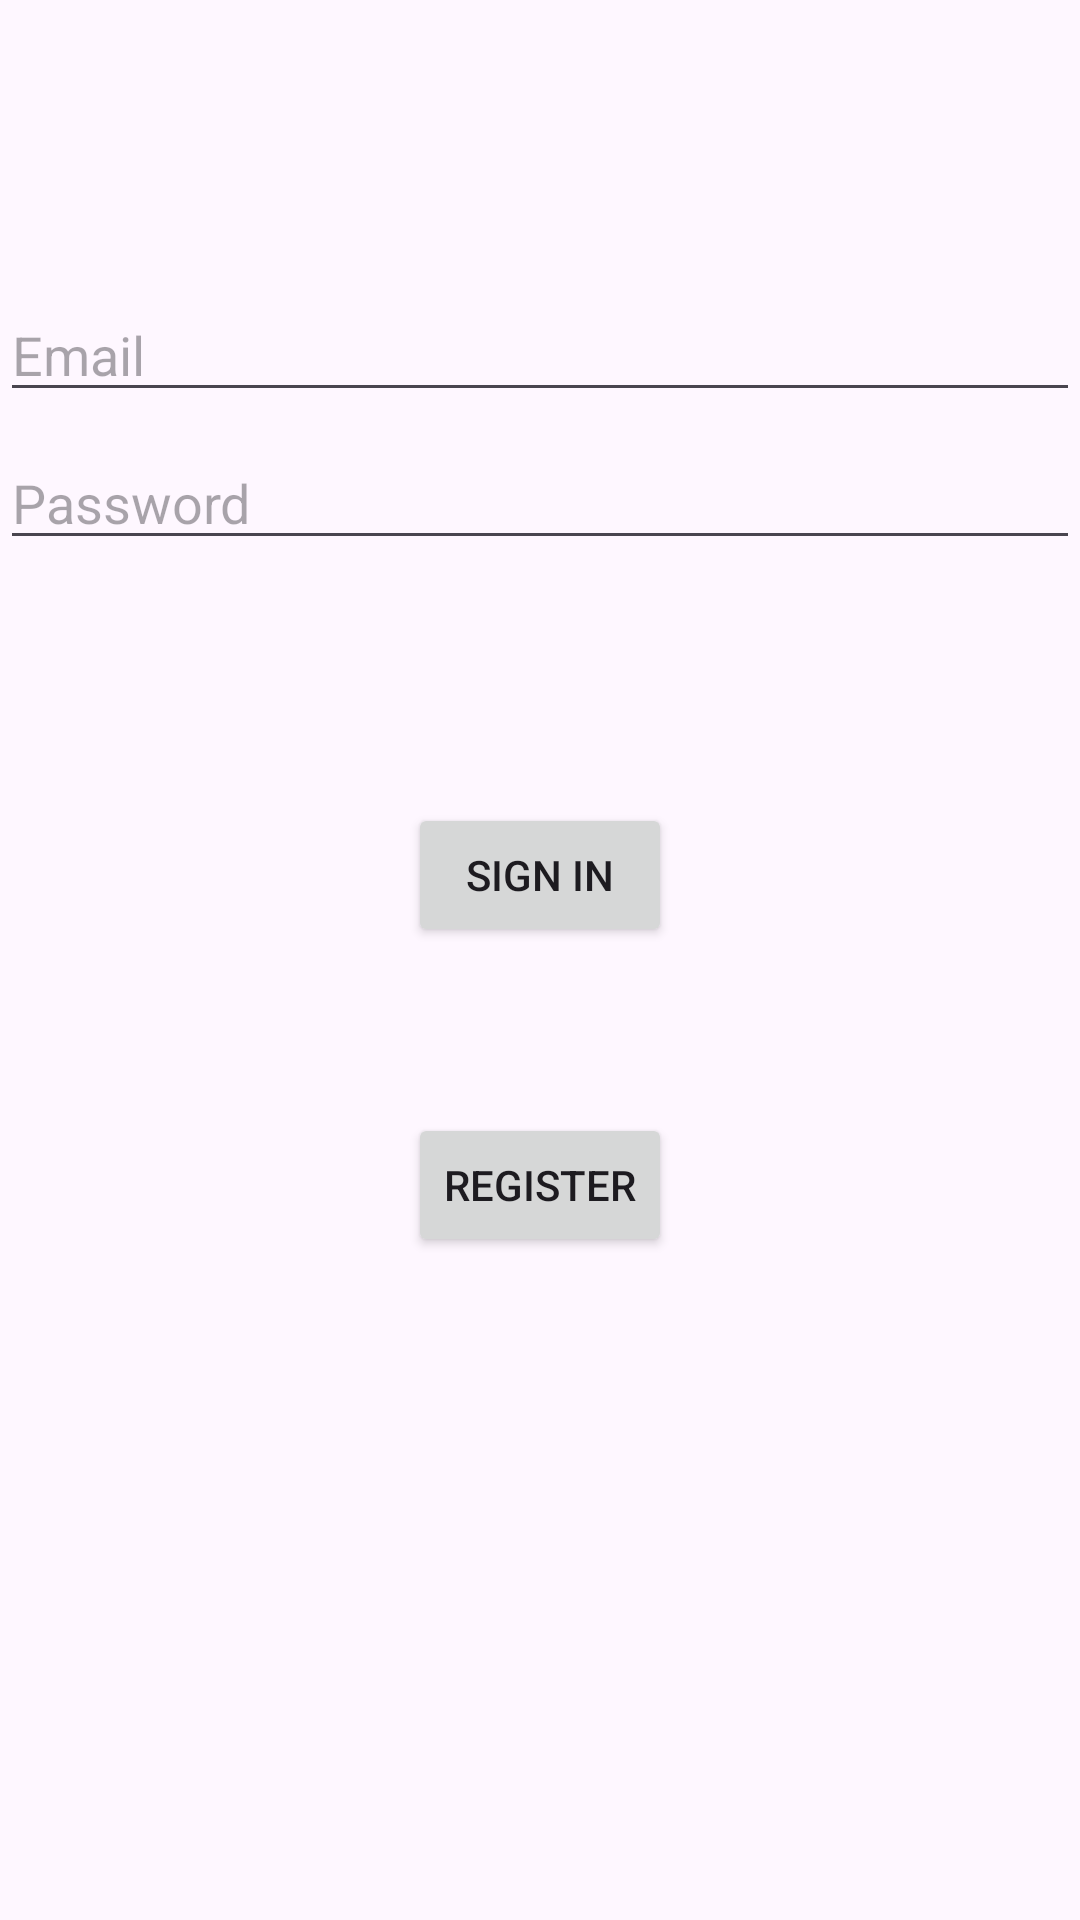

Write the Android layout XML for this screen, with the resource values it uses.
<!-- AndroidManifest.xml: application theme Theme.QReader -->
<!-- res/layout/activity_login.xml -->
<?xml version="1.0" encoding="utf-8"?>
<androidx.constraintlayout.widget.ConstraintLayout xmlns:android="http://schemas.android.com/apk/res/android"
    xmlns:app="http://schemas.android.com/apk/res-auto"
    xmlns:tools="http://schemas.android.com/tools"
    android:layout_width="match_parent"
    android:layout_height="match_parent"
    tools:context=".ui.view.LoginActivity">
    <EditText
        android:id="@+id/username"
        android:layout_width="0dp"
        android:layout_height="wrap_content"
        android:layout_marginTop="96dp"
        android:hint="@string/prompt_email"
        android:inputType="textEmailAddress"
        android:selectAllOnFocus="true"
        app:layout_constraintEnd_toEndOf="parent"
        app:layout_constraintStart_toStartOf="parent"
        app:layout_constraintTop_toTopOf="parent" />

    <EditText
        android:id="@+id/password"
        android:layout_width="0dp"
        android:layout_height="wrap_content"
        android:layout_marginTop="8dp"
        android:hint="@string/prompt_password"
        android:imeActionLabel="@string/action_sign_in_short"
        android:imeOptions="actionDone"
        android:inputType="textPassword"
        android:selectAllOnFocus="true"
        app:layout_constraintEnd_toEndOf="parent"
        app:layout_constraintStart_toStartOf="parent"
        app:layout_constraintTop_toBottomOf="@+id/username" />

    <Button
        android:id="@+id/login"
        android:enabled="true"
        android:layout_width="wrap_content"
        android:layout_height="wrap_content"
        android:layout_gravity="start"
        android:layout_marginTop="16dp"
        android:layout_marginBottom="64dp"
        android:text="@string/action_sign_in"
        app:layout_constraintBottom_toBottomOf="parent"
        app:layout_constraintEnd_toEndOf="parent"
        app:layout_constraintStart_toStartOf="parent"
        app:layout_constraintTop_toBottomOf="@+id/password"
        app:layout_constraintVertical_bias="0.2" />
    <Button
        android:id="@+id/register"
        android:enabled="true"
        android:layout_width="wrap_content"
        android:layout_height="wrap_content"
        android:layout_gravity="start"
        android:layout_marginTop="16dp"
        android:layout_marginBottom="64dp"
        android:text="@string/action_register"
        app:layout_constraintBottom_toBottomOf="parent"
        app:layout_constraintEnd_toEndOf="parent"
        app:layout_constraintStart_toStartOf="parent"
        app:layout_constraintTop_toBottomOf="@+id/login"
        app:layout_constraintVertical_bias="0.2" />

    <ProgressBar
        android:id="@+id/loading"
        android:visibility="gone"
        android:layout_width="wrap_content"
        android:layout_height="wrap_content"
        android:layout_gravity="center"
        android:layout_marginTop="64dp"
        android:layout_marginBottom="64dp"
        app:layout_constraintBottom_toBottomOf="parent"
        app:layout_constraintEnd_toEndOf="@+id/password"
        app:layout_constraintStart_toStartOf="@+id/password"
        app:layout_constraintTop_toTopOf="parent"
        app:layout_constraintVertical_bias="0.3" />
</androidx.constraintlayout.widget.ConstraintLayout>
<!-- resources referenced by this layout -->
<resources>
  <string name="action_register">Register</string>
  <string name="action_sign_in">Sign in</string>
  <string name="action_sign_in_short">Sign in</string>
  <string name="prompt_email">Email</string>
  <string name="prompt_password">Password</string>
  <style name="Theme.QReader" parent="Base.Theme.QReader" />
  <style name="Base.Theme.QReader" parent="Theme.Material3.DayNight.NoActionBar">
          
          
          <item name="colorPrimary">@color/main</item>
          <item name="colorPrimaryDark">@color/dark_main</item>
          <item name="colorAccent">@color/black</item>
      </style>
  <color name="main">#6ba539</color>
  <color name="dark_main">#286140</color>
  <color name="black">#252525</color>
</resources>
